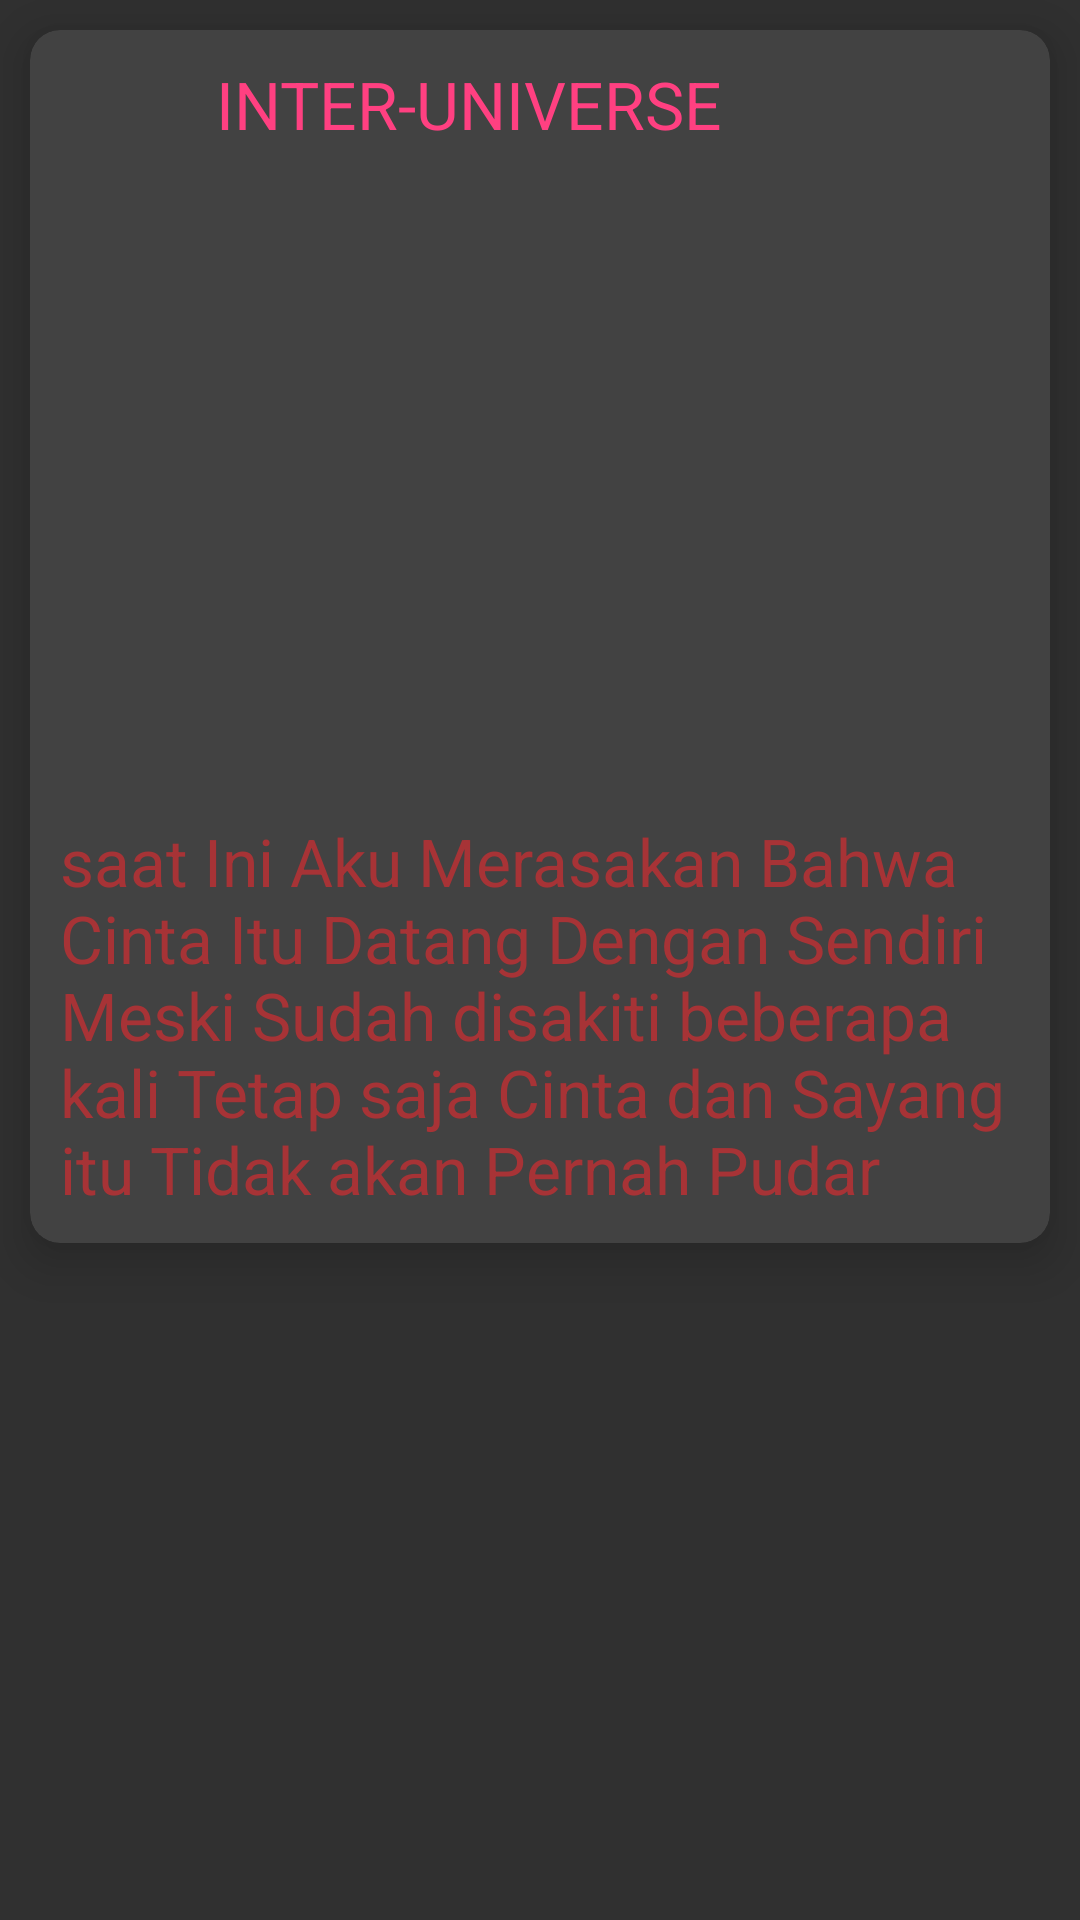

This screen was rendered from an Android layout file. Write that file and the resources it references.
<!-- AndroidManifest.xml: application theme AppTheme -->
<!-- res/layout/fragment_diputusin.xml -->
<?xml version="1.0" encoding="utf-8"?>
<LinearLayout xmlns:android="http://schemas.android.com/apk/res/android"
    android:orientation="vertical" android:layout_width="match_parent"
    android:layout_height="match_parent">


    <android.support.v7.widget.CardView
        android:orientation="horizontal"
        android:layout_width="match_parent"
        xmlns:card_view="http://schemas.android.com/apk/res-auto"
        android:layout_margin="10dp"
        card_view:cardCornerRadius="10dp"
        card_view:cardElevation="10dp"

        android:layout_height="wrap_content">

        <RelativeLayout
            android:layout_width="match_parent"
            android:layout_height="match_parent">

            <ImageView
                android:id="@+id/spacecraftImage"
                android:layout_width="wrap_content"
                android:layout_height="wrap_content"
                android:layout_alignEnd="@+id/posTxt"
                android:layout_alignRight="@+id/posTxt"
                android:padding="10dp"
                android:src="@drawable/voyager" />

            <TextView
                android:id="@+id/nameTxt"
                android:layout_width="wrap_content"
                android:layout_height="wrap_content"
                android:layout_alignParentLeft="true"
                android:layout_alignParentStart="true"
                android:layout_alignParentTop="true"
                android:layout_marginLeft="52dp"
                android:layout_marginStart="52dp"
                android:padding="10dp"
                android:text="INTER-UNIVERSE"
                android:textAppearance="?android:attr/textAppearanceLarge"
                android:textColor="@color/colorAccent" />

            <TextView
                android:id="@+id/descTxt"
                android:layout_width="wrap_content"
                android:layout_height="wrap_content"
                android:layout_alignParentLeft="true"
                android:layout_alignParentStart="true"
                android:layout_below="@+id/nameTxt"
                android:layout_marginTop="203dp"
                android:padding="10dp"
                android:text="saat Ini Aku Merasakan Bahwa Cinta Itu Datang Dengan Sendiri Meski Sudah disakiti beberapa kali Tetap saja Cinta dan Sayang itu Tidak akan Pernah Pudar"
                android:textAppearance="?android:attr/textAppearanceLarge"
                android:textColor="#FFA73336" />
        </RelativeLayout>
    </android.support.v7.widget.CardView>

</LinearLayout>
<!-- resources referenced by this layout -->
<resources>
  <color name="colorAccent">#FF4081</color>
  <style name="AppTheme" parent="Theme.AppCompat">
          <item name="colorPrimary">@color/colorPrimary</item>
          <item name="colorPrimaryDark">@color/colorPrimaryDark</item>
          <item name="colorAccent">@color/colorAccent</item>
      </style>
  <color name="colorPrimary">#b53f45</color>
  <color name="colorPrimaryDark">#9f3037</color>
</resources>
